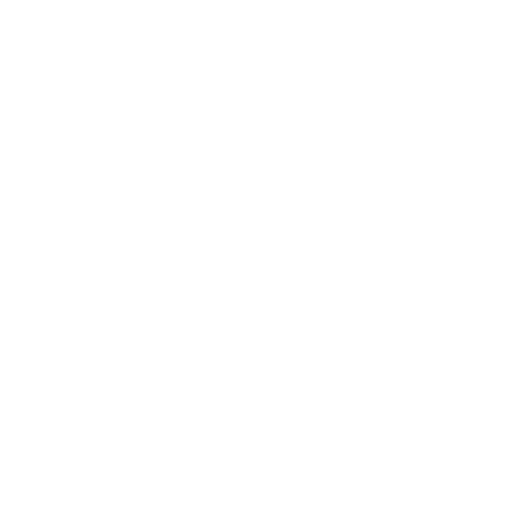
t = 0.00 s
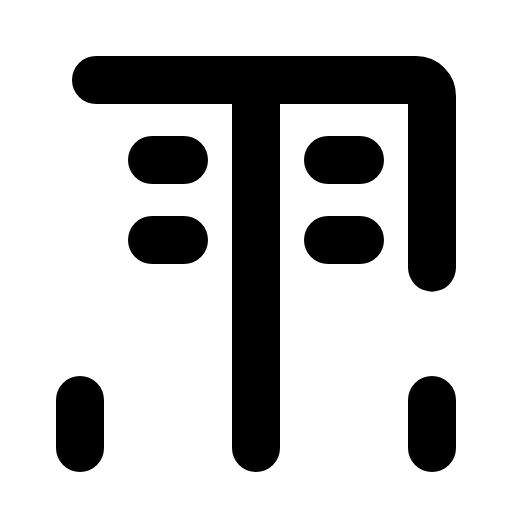
t = 0.38 s
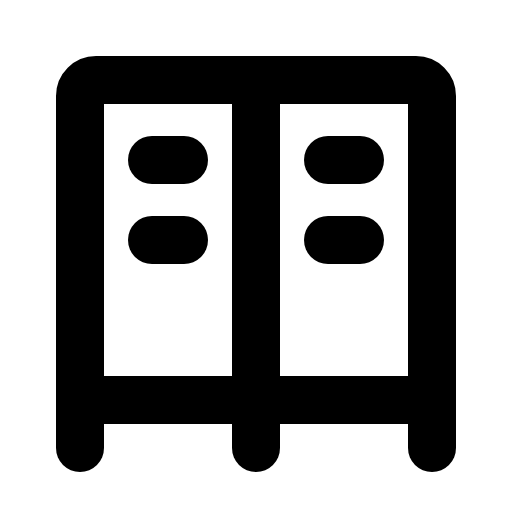
t = 1.13 s
t = 1.50 s: frame unchanged from t = 1.13 s, image omitted
t = 1.88 s: frame unchanged from t = 1.13 s, image omitted
t = 2.63 s: frame unchanged from t = 1.13 s, image omitted

The animated SVG that drew these frames (rendered in a browser with its animation timeline set to each time). Animation: 1 CSS @keyframes rule; one cycle of 3.00 s, repeats indefinitely.

<svg xmlns="http://www.w3.org/2000/svg" viewBox="0 0 256 256">
  <style>
    .draw-line {
      stroke-dasharray: 2000;
      stroke-dashoffset: 0;
    }
    svg:hover .draw-line {
      animation: phosphor-draw-in 3s ease-in-out infinite alternate;
    }
    @keyframes phosphor-draw-in {
      0%   { stroke-dashoffset: 2000; }
      50%  { stroke-dashoffset: 0; }
      100% { stroke-dashoffset: 0; }
    }
  </style><rect width="256" height="256" fill="none"/><line x1="128" y1="40" x2="128" y2="224" fill="none" stroke="currentColor" stroke-linecap="round" stroke-linejoin="round" stroke-width="24" class="draw-line"/><line x1="164" y1="80" x2="180" y2="80" fill="none" stroke="currentColor" stroke-linecap="round" stroke-linejoin="round" stroke-width="24" class="draw-line"/><line x1="164" y1="120" x2="180" y2="120" fill="none" stroke="currentColor" stroke-linecap="round" stroke-linejoin="round" stroke-width="24" class="draw-line"/><line x1="76" y1="80" x2="92" y2="80" fill="none" stroke="currentColor" stroke-linecap="round" stroke-linejoin="round" stroke-width="24" class="draw-line"/><line x1="76" y1="120" x2="92" y2="120" fill="none" stroke="currentColor" stroke-linecap="round" stroke-linejoin="round" stroke-width="24" class="draw-line"/><path d="M48,40H208a8,8,0,0,1,8,8V200a0,0,0,0,1,0,0H40a0,0,0,0,1,0,0V48a8,8,0,0,1,8-8Z" fill="none" stroke="currentColor" stroke-linecap="round" stroke-linejoin="round" stroke-width="24" class="draw-line"/><line x1="40" y1="200" x2="40" y2="224" fill="none" stroke="currentColor" stroke-linecap="round" stroke-linejoin="round" stroke-width="24" class="draw-line"/><line x1="216" y1="200" x2="216" y2="224" fill="none" stroke="currentColor" stroke-linecap="round" stroke-linejoin="round" stroke-width="24" class="draw-line"/></svg>
